Image classification data set "dataset" (dakshhkhatri/HelmVision on GitHub). Class labels (2): helmet, no helmet.

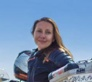
Label: helmet

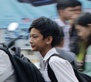
Label: no helmet

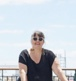
Label: no helmet

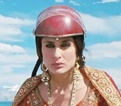
Label: helmet

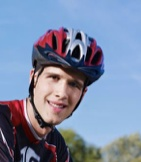
Label: helmet

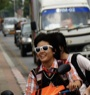
Label: no helmet
